Run: headless pygame with SDL's dummy video driver; simulated clock (each Clock.tick advances the game by its frame time, no real sleeping); random seed 0; keys injected as events and as key.get_pressed() state; no mouse input.
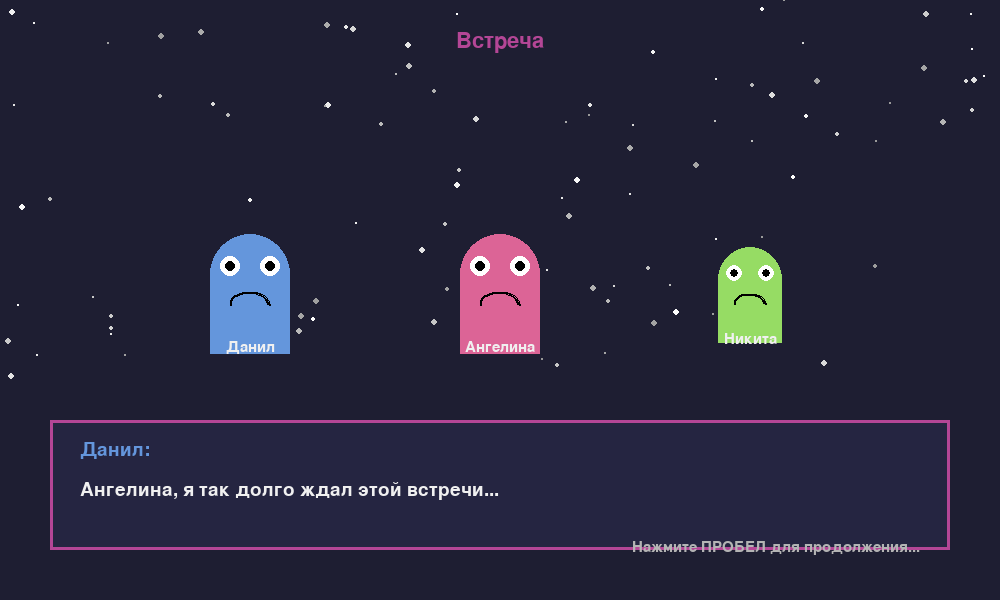
Frame 1 of 4 · flips 1–60 · no input
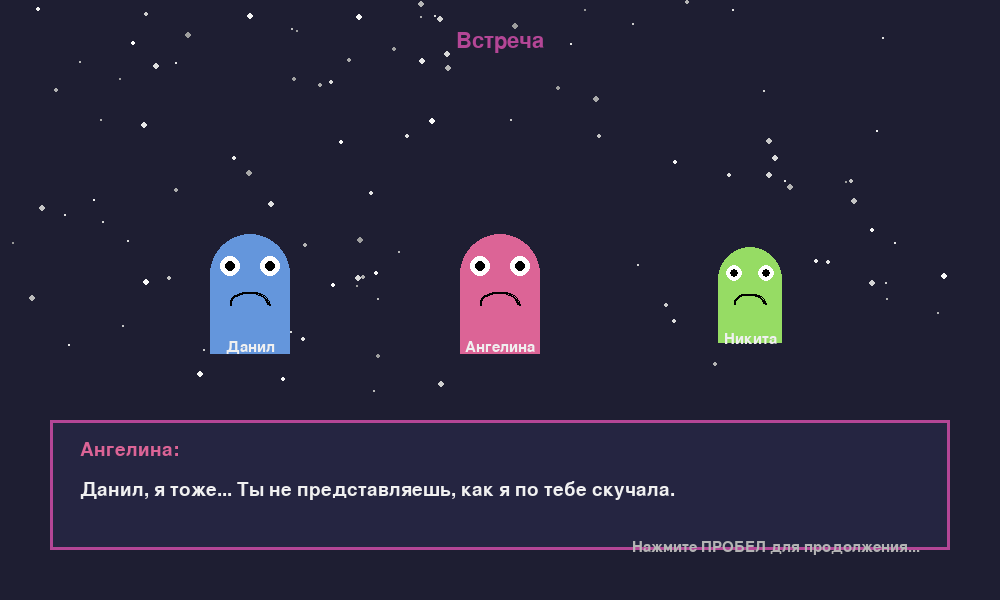
Frame 2 of 4 · flips 61–180 · tapped SPACE, RETURN · held RIGHT (→), D
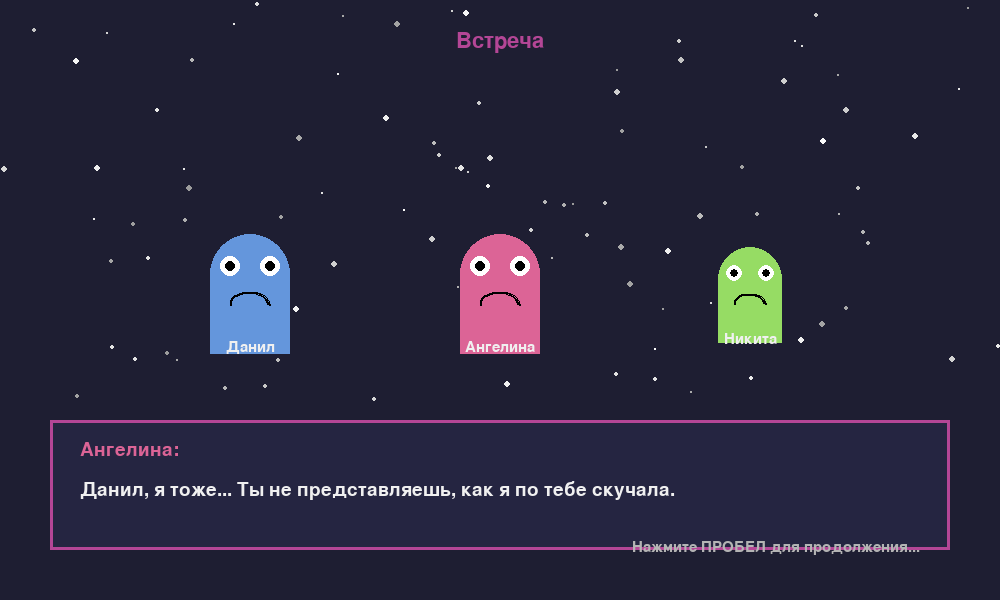
Frame 3 of 4 · flips 181–300 · held DOWN (↓), S
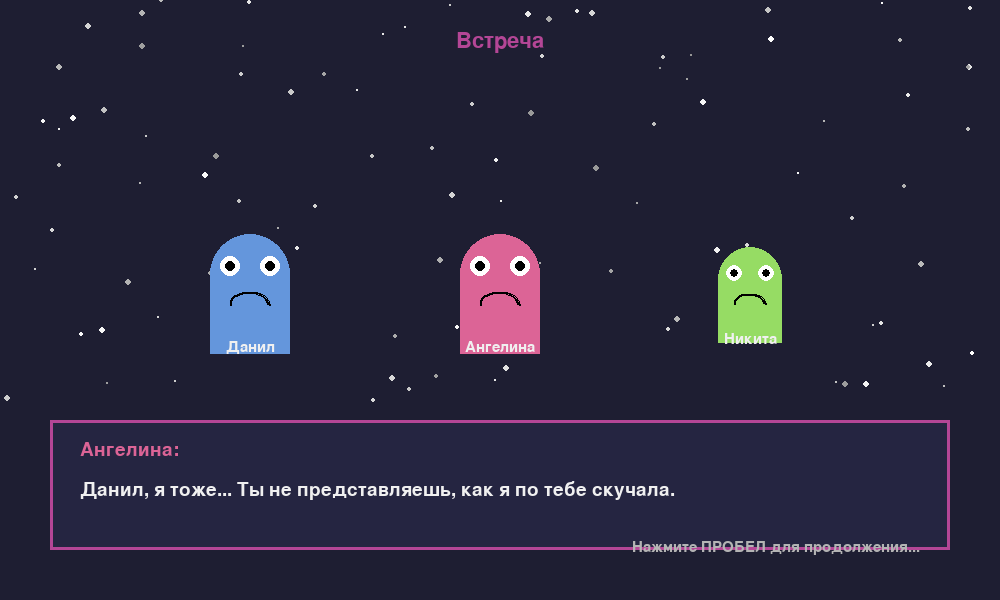
Frame 4 of 4 · flips 301–420 · held LEFT (←), A, UP (↑), W

The pygame program that drew these frames:

import pygame
import sys
import math
import random

# Инициализация Pygame
pygame.init()

# Настройки экрана
WIDTH, HEIGHT = 1000, 600
screen = pygame.display.set_mode((WIDTH, HEIGHT))
pygame.display.set_caption("Визуальная новелла")

# Цвета
BACKGROUND = (30, 30, 50)
TEXT_BOX = (40, 40, 70, 200)
TEXT_COLOR = (240, 240, 240)
HIGHLIGHT = (180, 70, 150)
NAME_COLORS = {
    "Данил": (100, 150, 220),
    "Ангелина": (220, 100, 150),
    "Никита": (150, 220, 100)
}

# Шрифты
font_large = pygame.font.SysFont("Arial", 32)
font_medium = pygame.font.SysFont("Arial", 28)
font_small = pygame.font.SysFont("Arial", 22)

# Состояния игры
current_scene = 0
current_dialogue = 0
animation_phase = 0
animation_progress = 0
animation_speed = 0.1

# Сцены и диалоги
scenes = [
    {
        "name": "Встреча",
        "dialogues": [
            {"character": "Данил", "text": "Ангелина, я так долго ждал этой встречи..."},
            {"character": "Ангелина", "text": "Данил, я тоже... Ты не представляешь, как я по тебе скучала."},
            {"character": "Никита", "text": "*тихо наблюдает из угла комнаты*"},
            {"character": "Данил", "text": "Ты сегодня такая красивая... Моё сердце бешено бьётся!"},
            {"character": "Ангелина", "text": "Перестань... Я вся краснею..."},
        ]
    },
    {
        "name": "Страсть",
        "dialogues": [
            {"character": "Ангелина", "text": "Ох, Данил... Твои прикосновения сводят меня с ума!"},
            {"character": "Данил", "text": "Ты так прекрасна, когда возбуждена... Я не могу сдержаться!"},
            {"character": "Никита", "text": "*вздыхает и отворачивается*"},
            {"character": "Ангелина", "text": "Да, вот так... Не останавливайся!"},
            {"character": "Данил", "text": "Ты вся дрожишь... Это так возбуждает!"},
        ]
    },
    {
        "name": "Кульминация",
        "dialogues": [
            {"character": "Ангелина", "text": "Я больше не могу... Кончаю!"},
            {"character": "Данил", "text": "Со мной... Давай вместе!"},
            {"character": "Никита", "text": "*тихо плачет в уголке*"},
            {"character": "Ангелина", "text": "Это было невероятно..."},
            {"character": "Данил", "text": "Ты лучшая, Ангелина..."},
        ]
    }
]

# Функции для рисования
def draw_background():
    screen.fill(BACKGROUND)
    # Рисуем звёзды на фоне
    for _ in range(100):
        x = random.randint(0, WIDTH)
        y = random.randint(0, HEIGHT - 200)
        size = random.randint(1, 3)
        brightness = random.randint(150, 255)
        pygame.draw.circle(screen, (brightness, brightness, brightness), (x, y), size)

def draw_characters():
    # Рисуем персонажей в зависимости от сцены
    if current_scene == 0:
        # Первая сцена - все персонажи отдельно
        draw_character("Данил", 250, 300, 1.0)
        draw_character("Ангелина", 500, 300, 1.0)
        draw_character("Никита", 750, 300, 0.8)
    elif current_scene == 1:
        # Вторая сцена - Данил и Ангелина ближе
        draw_character("Данил", 350, 300, 1.0)
        draw_character("Ангелина", 500, 300, 1.0)
        draw_character("Никита", 800, 350, 0.7)
        
        # Анимация палки во второй сцене
        if current_dialogue >= 2:  # Начинаем анимацию с третьего диалога
            draw_stick_animation(400, 300, 500, 300)
    else:
        # Третья сцена - Данил и Ангелина очень близко
        draw_character("Данил", 400, 300, 1.0)
        draw_character("Ангелина", 500, 300, 1.0)
        draw_character("Никита", 850, 400, 0.6)
        
        # Анимация палки в третьей сцене
        if current_dialogue >= 1:  # Начинаем анимацию со второго диалога
            draw_stick_animation(420, 300, 500, 300)

def draw_stick_animation(danil_x, danil_y, angelina_x, angelina_y):
    global animation_phase, animation_progress
    
    # Вычисляем позицию палки на основе фазы анимации
    progress = (math.sin(animation_phase) + 1) / 2  # От 0 до 1
    stick_length = 80
    
    # Начальная точка у Данила
    start_x = danil_x + 30
    start_y = danil_y
    
    # Конечная точка у Ангелины (движется вперед-назад)
    end_x = angelina_x - 30 - (1 - progress) * 40
    end_y = angelina_y
    
    # Рисуем палку
    pygame.draw.line(screen, (200, 150, 100), (start_x, start_y), (end_x, end_y), 8)
    pygame.draw.circle(screen, (200, 150, 100), (start_x, start_y), 5)
    
    # Обновляем анимацию
    animation_phase += animation_speed
    animation_progress = progress

def draw_character(name, x, y, scale):
    color = NAME_COLORS[name]
    size = int(80 * scale)
    
    # Рисуем тело
    pygame.draw.circle(screen, color, (x, y - size//3), size//2)
    pygame.draw.rect(screen, color, (x - size//2, y - size//3, size, size))
    
    # Рисуем глаза
    eye_y = y - size//3 - size//10
    pygame.draw.circle(screen, (255, 255, 255), (x - size//4, eye_y), size//8)
    pygame.draw.circle(screen, (255, 255, 255), (x + size//4, eye_y), size//8)
    pygame.draw.circle(screen, (0, 0, 0), (x - size//4, eye_y), size//16)
    pygame.draw.circle(screen, (0, 0, 0), (x + size//4, eye_y), size//16)
    
    # Рисуем рот
    if name == "Никита" and current_scene > 0:
        # Грустный рот для Никиты
        pygame.draw.arc(screen, (0, 0, 0), (x - size//4, y - size//5, size//2, size//2), math.pi, 2*math.pi, 2)
    elif name == "Ангелина" and current_scene > 0 and animation_progress > 0.7:
        # Открытый рот для Ангелины во время анимации
        pygame.draw.ellipse(screen, (0, 0, 0), (x - size//4, y, size//2, size//4))
    else:
        # Нормальный рот
        pygame.draw.arc(screen, (0, 0, 0), (x - size//4, y - size//10, size//2, size//3), 0, math.pi, 2)
    
    # Рисуем имя
    name_text = font_small.render(name, True, TEXT_COLOR)
    screen.blit(name_text, (x - name_text.get_width()//2, y + size//2))

def draw_text_box():
    # Рисуем полупрозрачный текстовый бокс
    s = pygame.Surface((WIDTH - 100, 130), pygame.SRCALPHA)
    s.fill(TEXT_BOX)
    screen.blit(s, (50, HEIGHT - 180))
    
    # Рисуем рамку
    pygame.draw.rect(screen, HIGHLIGHT, (50, HEIGHT - 180, WIDTH - 100, 130), 3)
    
    # Рисуем имя персонажа
    dialogue = scenes[current_scene]["dialogues"][current_dialogue]
    name_text = font_medium.render(dialogue["character"] + ":", True, NAME_COLORS[dialogue["character"]])
    screen.blit(name_text, (80, HEIGHT - 160))
    
    # Рисуем текст
    text = font_medium.render(dialogue["text"], True, TEXT_COLOR)
    screen.blit(text, (80, HEIGHT - 120))
    
    # Рисуем подсказку
    hint_text = font_small.render("Нажмите ПРОБЕЛ для продолжения...", True, (180, 180, 180))
    screen.blit(hint_text, (WIDTH - hint_text.get_width() - 80, HEIGHT - 60))

def draw_scene_name():
    name = scenes[current_scene]["name"]
    text = font_large.render(name, True, HIGHLIGHT)
    screen.blit(text, (WIDTH//2 - text.get_width()//2, 30))

def draw_hearts():
    # Рисуем сердечки вокруг Данила и Ангелины во время анимации
    if current_scene > 0 and animation_progress > 0.5:
        for i in range(3):
            offset_x = random.randint(-40, 40)
            offset_y = random.randint(-60, -20)
            size = random.randint(5, 15)
            x = 450 + offset_x
            y = 250 + offset_y
            
            pygame.draw.polygon(screen, (255, 100, 100), [
                (x, y - size),
                (x - size, y - size//2),
                (x - size//2, y + size//2),
                (x, y),
                (x + size//2, y + size//2),
                (x + size, y - size//2)
            ])

# Основной цикл игры
clock = pygame.time.Clock()
running = True

while running:
    for event in pygame.event.get():
        if event.type == pygame.QUIT:
            running = False
        if event.type == pygame.KEYDOWN:
            if event.key == pygame.K_SPACE:
                # Переход к следующему диалогу или сцене
                current_dialogue += 1
                if current_dialogue >= len(scenes[current_scene]["dialogues"]):
                    current_dialogue = 0
                    current_scene += 1
                    if current_scene >= len(scenes):
                        current_scene = 0  # Начать заново после завершения
            if event.key == pygame.K_ESCAPE:
                running = False
    
    # Отрисовка
    draw_background()
    draw_characters()
    draw_hearts()
    draw_text_box()
    draw_scene_name()
    
    # Обновление экрана
    pygame.display.flip()
    clock.tick(60)

pygame.quit()
sys.exit()
